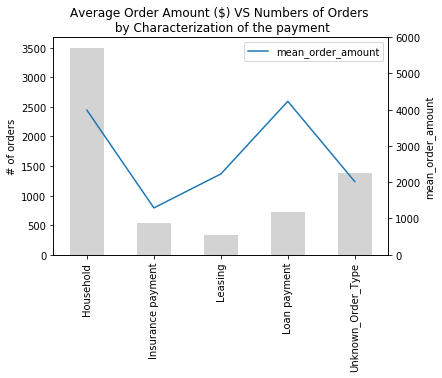

The data file committed next to this chart (first rows):
, order_k_symbol, mean_order_amount, size
0, Household, 3,988, 3,502
1, Insurance payment, 1,291, 532
2, Leasing, 2,227, 341
3, Loan payment, 4,233, 717
4, Unknown_Order_Type, 2,017, 1,379
